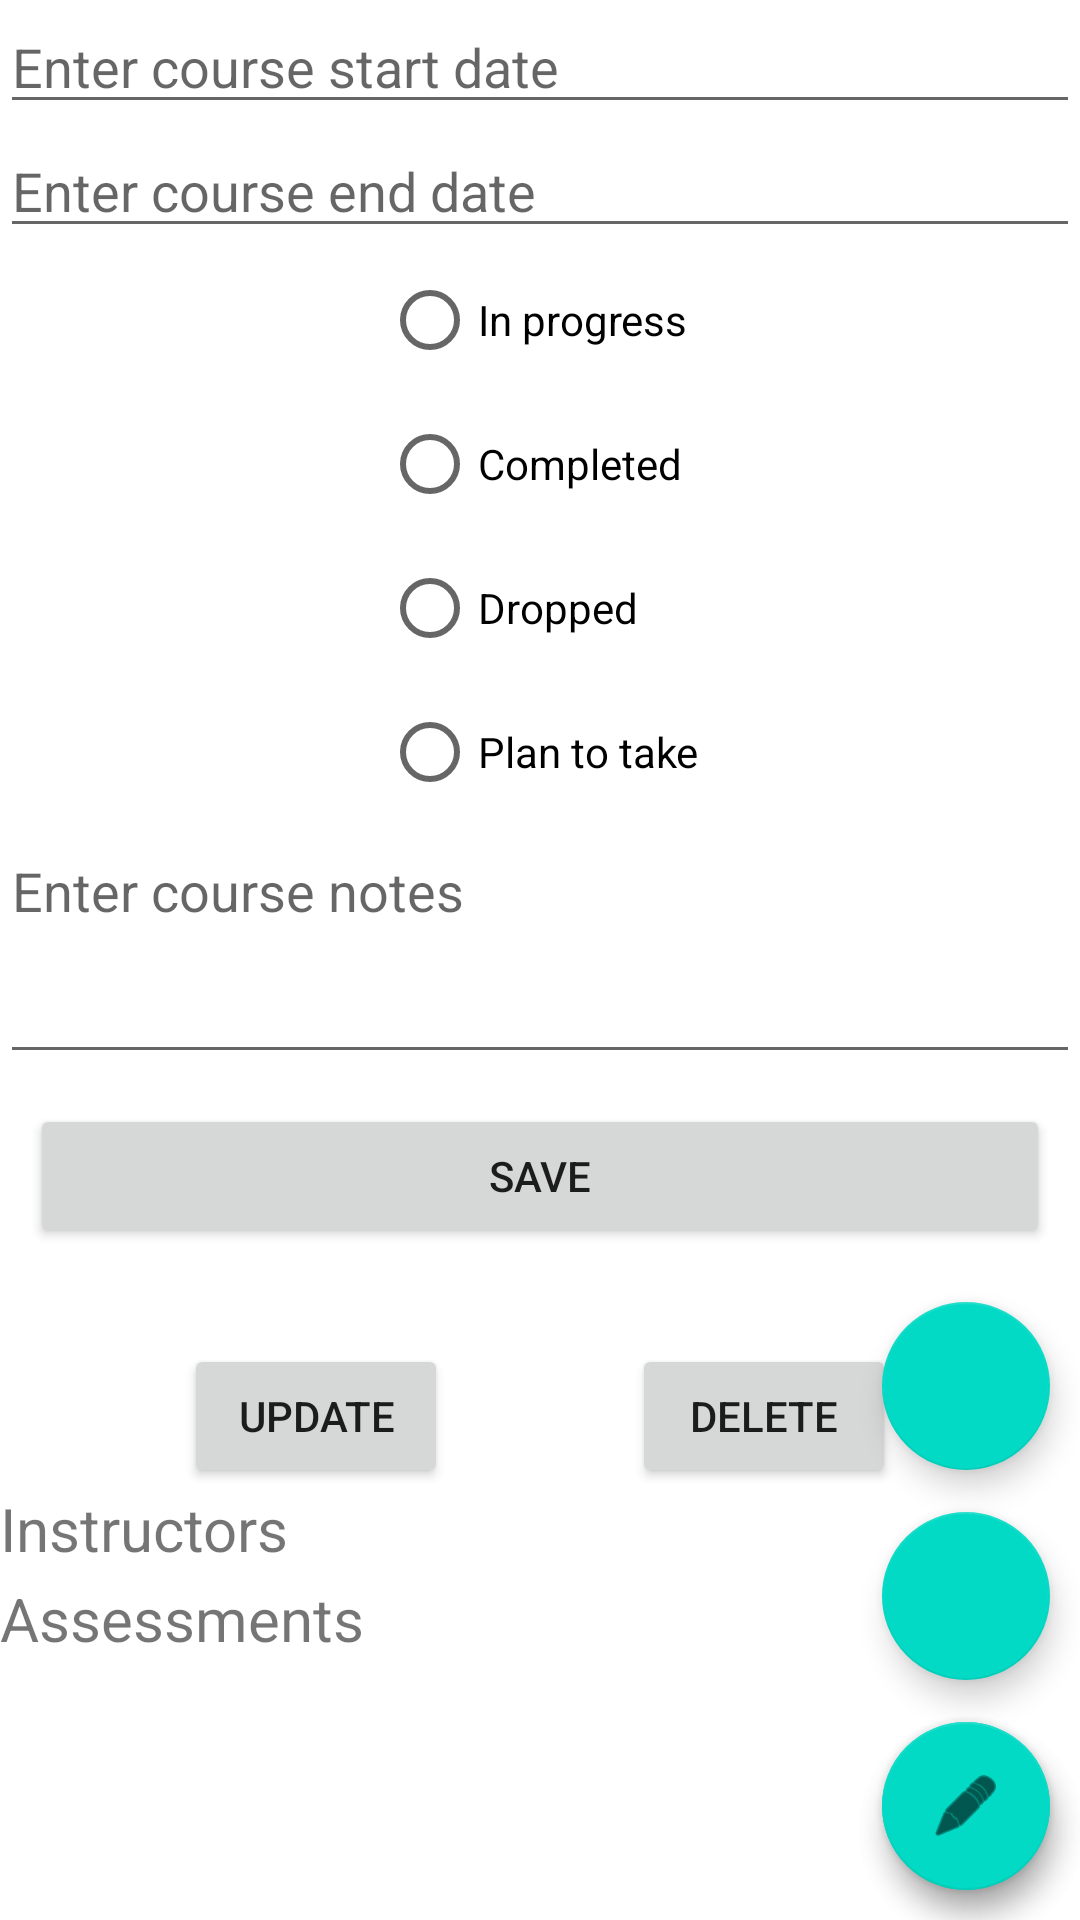

Reconstruct the res/layout file that produces this screen, plus the resources it refers to.
<!-- AndroidManifest.xml: application theme Theme.WGU -->
<!-- res/layout/activity_course.xml -->
<?xml version="1.0" encoding="utf-8"?>
<ScrollView xmlns:android="http://schemas.android.com/apk/res/android"
    android:layout_width="match_parent"
    android:layout_height="match_parent"
    android:fillViewport="true">
<androidx.constraintlayout.widget.ConstraintLayout xmlns:android="http://schemas.android.com/apk/res/android"
    xmlns:app="http://schemas.android.com/apk/res-auto"
    xmlns:tools="http://schemas.android.com/tools"
    android:layout_width="match_parent"
    android:layout_height="match_parent"
    tools:context=".Course">

    <EditText
        android:id="@+id/enter_course_title"
        style="@style/formStyle"
        android:hint="@string/course_title_hint"
        android:importantForAutofill="no"
        app:layout_constraintEnd_toEndOf="parent"
        app:layout_constraintStart_toStartOf="parent"
        app:layout_constraintTop_toTopOf="parent" />

    <EditText
        android:id="@+id/enter_course_start"
        style="@style/formStyle"
        android:layout_width="0dp"
        android:layout_height="wrap_content"
        android:autofillHints=""
        android:ems="10"
        android:hint="@string/course_start_hint"
        android:inputType="date"
        app:layout_constraintEnd_toEndOf="parent"
        app:layout_constraintStart_toStartOf="parent"
        app:layout_constraintTop_toBottomOf="@+id/enter_course_title"
        android:focusable="false"
        />

    <EditText
        android:id="@+id/enter_course_end"
        style="@style/formStyle"
        android:layout_width="0dp"
        android:layout_height="wrap_content"
        android:autofillHints=""
        android:ems="10"
        android:hint="@string/course_end_hint"
        android:inputType="textPersonName"
        app:layout_constraintEnd_toEndOf="parent"
        app:layout_constraintStart_toStartOf="parent"
        app:layout_constraintTop_toBottomOf="@+id/enter_course_start"
        android:focusable="false" />

    <RadioGroup
        android:id="@+id/radio_status"
        android:layout_width="wrap_content"
        android:layout_height="wrap_content"
        app:layout_constraintEnd_toEndOf="parent"
        app:layout_constraintStart_toStartOf="parent"
        app:layout_constraintTop_toBottomOf="@+id/enter_course_end" >

        <RadioButton
            android:id="@+id/radioInProgress"
            android:layout_width="wrap_content"
            android:layout_height="wrap_content"
            android:text="@string/radio_in_progress" />

        <RadioButton
            android:id="@+id/radioCompleted"
            android:layout_width="wrap_content"
            android:layout_height="wrap_content"
            android:text="@string/radio_completed" />

        <RadioButton
            android:id="@+id/radioDropped"
            android:layout_width="wrap_content"
            android:layout_height="wrap_content"
            android:text="@string/radio_dropped" />

        <RadioButton
            android:id="@+id/radioPlanToTake"
            android:layout_width="wrap_content"
            android:layout_height="wrap_content"
            android:text="@string/radio_plan_to_take" />

    </RadioGroup>

    <EditText
        android:id="@+id/enter_course_note"
        style="@style/formStyle"
        android:inputType="textMultiLine"
        android:lines="8"
        android:minLines="3"
        android:gravity="top|left"
        android:hint="@string/course_note_hint"
        android:maxLines="10"
        android:layout_height="wrap_content"
        android:layout_width="match_parent"
        android:scrollbars="vertical"
        app:layout_constraintEnd_toEndOf="parent"
        app:layout_constraintStart_toStartOf="parent"
        app:layout_constraintTop_toBottomOf="@+id/radio_status" />

    <Button
        android:id="@+id/save_course_button"
        android:layout_width="0dp"
        android:layout_height="wrap_content"
        android:layout_margin="@dimen/button_margins"
        android:padding="@dimen/general_padding"
        android:text="@string/save_text"
        app:layout_constraintEnd_toEndOf="parent"
        app:layout_constraintStart_toStartOf="parent"
        app:layout_constraintTop_toBottomOf="@+id/enter_course_note" />

    <Button
        android:id="@+id/update_course_button"
        android:layout_width="wrap_content"
        android:layout_height="wrap_content"
        android:layout_marginTop="32dp"
        android:text="@string/update_text"
        app:layout_constraintEnd_toStartOf="@+id/delete_course_button"
        app:layout_constraintHorizontal_bias="0.5"
        app:layout_constraintStart_toStartOf="parent"
        app:layout_constraintTop_toBottomOf="@+id/save_course_button" />

    <Button
        android:id="@+id/delete_course_button"
        android:layout_width="wrap_content"
        android:layout_height="wrap_content"
        android:layout_marginTop="32dp"
        android:text="@string/delete_text"
        app:layout_constraintEnd_toEndOf="parent"
        app:layout_constraintHorizontal_bias="0.5"
        app:layout_constraintStart_toEndOf="@+id/update_course_button"
        app:layout_constraintTop_toBottomOf="@+id/save_course_button" />

    <com.google.android.material.floatingactionbutton.FloatingActionButton
        android:id="@+id/add_instructor_fab"
        android:layout_width="wrap_content"
        android:layout_height="wrap_content"
        android:layout_margin="10dp"
        android:clickable="true"
        android:contentDescription="@string/add_instructor_button"
        app:layout_constraintBottom_toBottomOf="parent"
        app:layout_constraintEnd_toEndOf="parent"
        app:srcCompat="@android:drawable/ic_baseline_person_add_24" />

    <com.google.android.material.floatingactionbutton.FloatingActionButton
        android:id="@+id/edit_course_fab"
        android:layout_width="wrap_content"
        android:layout_height="wrap_content"
        android:layout_margin="10dp"
        android:clickable="true"
        android:contentDescription="@string/edit_button"
        app:layout_constraintBottom_toBottomOf="parent"
        app:layout_constraintEnd_toEndOf="parent"
        app:srcCompat="@android:drawable/ic_menu_edit" />

    <com.google.android.material.floatingactionbutton.FloatingActionButton
        android:id="@+id/add_assessment_fab"
        android:layout_width="wrap_content"
        android:layout_height="wrap_content"
        android:layout_marginEnd="10dp"
        android:layout_marginBottom="80dp"
        android:clickable="true"
        android:contentDescription="@string/description_text"
        app:layout_constraintBottom_toBottomOf="parent"
        app:layout_constraintEnd_toEndOf="parent"
        app:srcCompat="@drawable/ic_baseline_add_24" />

    <com.google.android.material.floatingactionbutton.FloatingActionButton
        android:id="@+id/share_fab"
        android:layout_width="wrap_content"
        android:layout_height="wrap_content"
        android:layout_marginEnd="10dp"
        android:layout_marginBottom="150dp"
        android:clickable="true"
        android:contentDescription="@string/description_text"
        app:layout_constraintBottom_toBottomOf="parent"
        app:layout_constraintEnd_toEndOf="parent"
        app:srcCompat="@drawable/ic_baseline_share_24" />

    <TextView
        android:id="@+id/instructorText"
        android:layout_width="match_parent"
        android:layout_height="30dp"
        app:layout_constraintTop_toBottomOf="@+id/delete_course_button"
        android:text="@string/text_instructor"
        android:textSize="20sp" />

    <androidx.core.widget.NestedScrollView
        android:id="@+id/nvInstructors"
        android:layout_width="match_parent"
        android:layout_height="wrap_content"
        app:layout_constraintTop_toBottomOf="@+id/instructorText"
        app:layout_behavior="@string/appbar_scrolling_view_behavior"
        android:fillViewport="true">
    <androidx.recyclerview.widget.RecyclerView
        android:id="@+id/rvInstructors"
        android:layout_width="match_parent"
        android:layout_height="wrap_content"
        />
    </androidx.core.widget.NestedScrollView>
    <TextView
        android:id="@+id/assessmentText"
        android:layout_width="match_parent"
        android:layout_height="30dp"
        app:layout_constraintTop_toBottomOf="@+id/nvInstructors"
        android:text="@string/text_assessment"
        android:textSize="20sp" />
    <androidx.core.widget.NestedScrollView
        android:id="@+id/nvAssessments"
        android:layout_width="match_parent"
        android:layout_height="wrap_content"
        app:layout_constraintTop_toBottomOf="@+id/assessmentText"
        app:layout_behavior="@string/appbar_scrolling_view_behavior"
        android:fillViewport="true">
    <androidx.recyclerview.widget.RecyclerView
        android:id="@+id/rvAssessments"
        android:layout_width="match_parent"
        android:layout_height="wrap_content" />
    </androidx.core.widget.NestedScrollView>
</androidx.constraintlayout.widget.ConstraintLayout>
</ScrollView>
<!-- resources referenced by this layout -->
<resources>
  <dimen name="button_margins">10dp</dimen>
  <dimen name="general_padding">10dp</dimen>
  <string name="add_instructor_button">Add Instructor</string>
  <string name="course_end_hint">Enter course end date</string>
  <string name="course_note_hint">Enter course notes</string>
  <string name="course_start_hint">Enter course start date</string>
  <string name="course_title_hint">Enter course title</string>
  <string name="delete_text">Delete</string>
  <string name="description_text">Plus button Icon</string>
  <string name="edit_button">Edit</string>
  <string name="radio_completed">Completed</string>
  <string name="radio_dropped">Dropped</string>
  <string name="radio_in_progress">In progress</string>
  <string name="radio_plan_to_take">Plan to take</string>
  <string name="save_text">Save</string>
  <string name="text_assessment">Assessments</string>
  <string name="text_instructor">Instructors</string>
  <string name="update_text">Update</string>
  <style name="Theme.WGU" parent="Theme.MaterialComponents.DayNight.DarkActionBar">
          
          <item name="colorPrimary">@color/purple_500</item>
          <item name="colorPrimaryVariant">@color/purple_700</item>
          <item name="colorOnPrimary">@color/white</item>
          
          <item name="colorSecondary">@color/teal_200</item>
          <item name="colorSecondaryVariant">@color/teal_700</item>
          <item name="colorOnSecondary">@color/black</item>
          
          <item name="android:statusBarColor" tools:targetApi="l">?attr/colorPrimaryVariant</item>
          
      </style>
  <color name="purple_500">#FF6200EE</color>
  <color name="purple_700">#FF3700B3</color>
  <color name="white">#FFFFFFFF</color>
  <color name="teal_200">#FF03DAC5</color>
  <color name="teal_700">#FF018786</color>
  <color name="black">#FF000000</color>
</resources>
